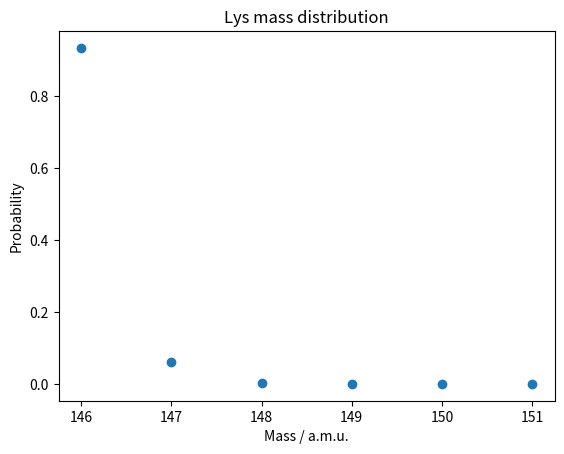

This figure's Python source:
import numpy as np
import matplotlib.pyplot as plt
from scipy.special import binom

maxIsoC = 6
maxIsoN = 2
maxIsoO = 2
nH = 14

probIsoC = 0.01
probIsoN = 0.003
probIsoO = 0.001
 

mH = 1
mC = 12
mCIso = 13

mN = 14
mNIso = 15

mO = 16
mOIso = 18

checksum =0
probs = []
masses = []


#PT is expected to only hold approx million ions, throw away any probability for which P < 1e-7



mHtot =mH*nH 
for nCIso in range(maxIsoC+1):
    mCtot = nCIso*mCIso + (maxIsoC-nCIso) * mC
    pC = binom(maxIsoC,nCIso) * probIsoC**nCIso * (1-probIsoC)**(maxIsoC-nCIso)
    for nNIso in range(maxIsoN+1):
        mNtot = nNIso*mNIso + (maxIsoN-nNIso) * mN
        pN= binom(maxIsoN,nNIso) * probIsoN**nNIso * (1-probIsoN)**(maxIsoN-nNIso)
        for nOIso in range(maxIsoO+1):
            mOtot = nOIso*mOIso + (maxIsoO-nOIso) * mO
            pO = binom(maxIsoO,nOIso) * probIsoO**nOIso * (1-probIsoO)**(maxIsoO-nOIso)
            p = pC*pN*pO
            M = mCtot+mNtot+mOtot+mHtot
            probs.append(p)
            masses.append(M)

print(np.sum(probs))

#Add together isotopes that end up with the same masses
tempProb = []
tempmass = []
probs = np.array(probs)
masses = np.array(masses)

#Determine all the unique masses
UniqueMasses = np.unique(masses)
print(UniqueMasses)
mNew = []
pNew = []
#Add duplicates
for m in UniqueMasses:
    indices = np.where(masses == m)
    mNew.append(m)
    pNew.append(np.sum(probs[indices]))

pNew = np.array(pNew)
mNew = np.array(mNew)
probsFiltered = np.array(pNew)[pNew>1e-7]
massesFiltered = np.array(mNew)[pNew>1e-7]
plt.xlabel('Mass / a.m.u.')
plt.ylabel('Probability')
plt.title('Lys mass distribution')

plt.scatter(massesFiltered,probsFiltered)
plt.show()
